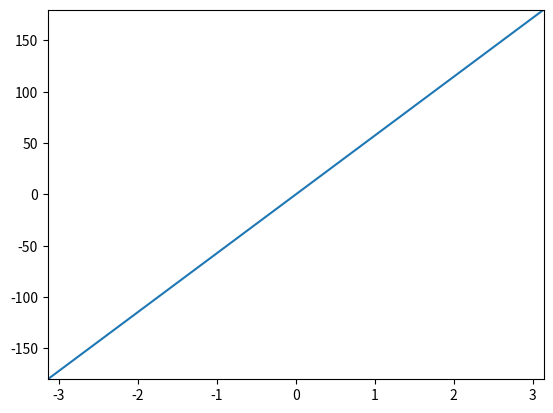

Source code (Python): (Note: this script raises an exception after producing the figure.)

import numpy as np
import matplotlib.pyplot as plt

#input: 
#   CWT: Crosswavelet transform of two signals 
#     *Matrix of shape (P,N) 
#       -P is the number of scales
#       -N is the number of times
#   deg: (optional) default=True
#        Outputs MCA and MCSD in degree if True, else in radian
#output: 
#   MCA:  Mean circular angle for each time
#      *Vector of size (N)
#   MCSD: Mean circular standard deviation for each time
#      *Vector of size (N)
def crosswavelet_angle(CWT, deg=True):
    
    #check inputs
    assert (CWT.ndim == 2), 'Provided CWT is not a matrix!'
    
    #precompute sizes
    P = CWT.shape[0] #number of scales
    N = CWT.shape[1] #number of times
    
    # compute phase shift matrix (in radians)
    A = np.angle(CWT, deg=False)

    # compute the circular mean angle over all scales
    X = np.sum(np.cos(A), axis=0)
    Y = np.sum(np.sin(A), axis=0)
    MCA = np.arctan2(Y,X)


    # compute mean circular standard deviation 
    R = np.sqrt(X*X + Y*Y)
    MCSD = np.sqrt(-2.0*np.minimum(np.log(R/P),0.0))
    
    # Special case R/P == 1.0 + epsilon => log can be computed positive ~= +1e-16
    #eps = np.finfo(float).eps
    #arr = np.asarray([1.0+k*eps for k in xrange(-3,4)])
    #print np.log(arr)
    #print np.minimum(0.0,np.log(arr))
    # np.minimum is used to bring those small positive values to 0.0

    # convert to degrees if necessary
    if deg:
        MCA *= 180.0 / np.pi
        MCSD *= 180.0 / np.pi

    # check outputs
    assert (MCA.size == N) and (MCSD.size == N), 'Error: Output values length mismatch!'

    return MCA,MCSD


#test function
if __name__ == '__main__':

    # generate complex matrix
    P = 10
    N = 19
    shape = (P,N)
    
    t = np.linspace(-np.pi,np.pi,N)
    Re = np.ones(shape) * np.cos(t)[None,:]
    Im = np.ones(shape) * np.sin(t)[None,:]
    CWT = 1.0*Re + 1.0j*Im

    # compute cross wavelet angle and standard deviation
    MCA, MCSD = crosswavelet_angle(CWT, deg=True)

    # plot MCA +/- standard deviation
    plt.figure()

    plt.plot(t,MCA)
    #plt.plot(t,MCA+MCSD)
    #plt.plot(t,MCA-MCSD)

    plt.xlim([min(t),max(t)])
    plt.ylim([-180.0,+180.0])
    
    plot_deg = [-180.0 + k*30.0 for k in xrange(13)]
    plt.yticks(plot_deg, [str(x) for x in plot_deg], color='red')

    plt.show()

